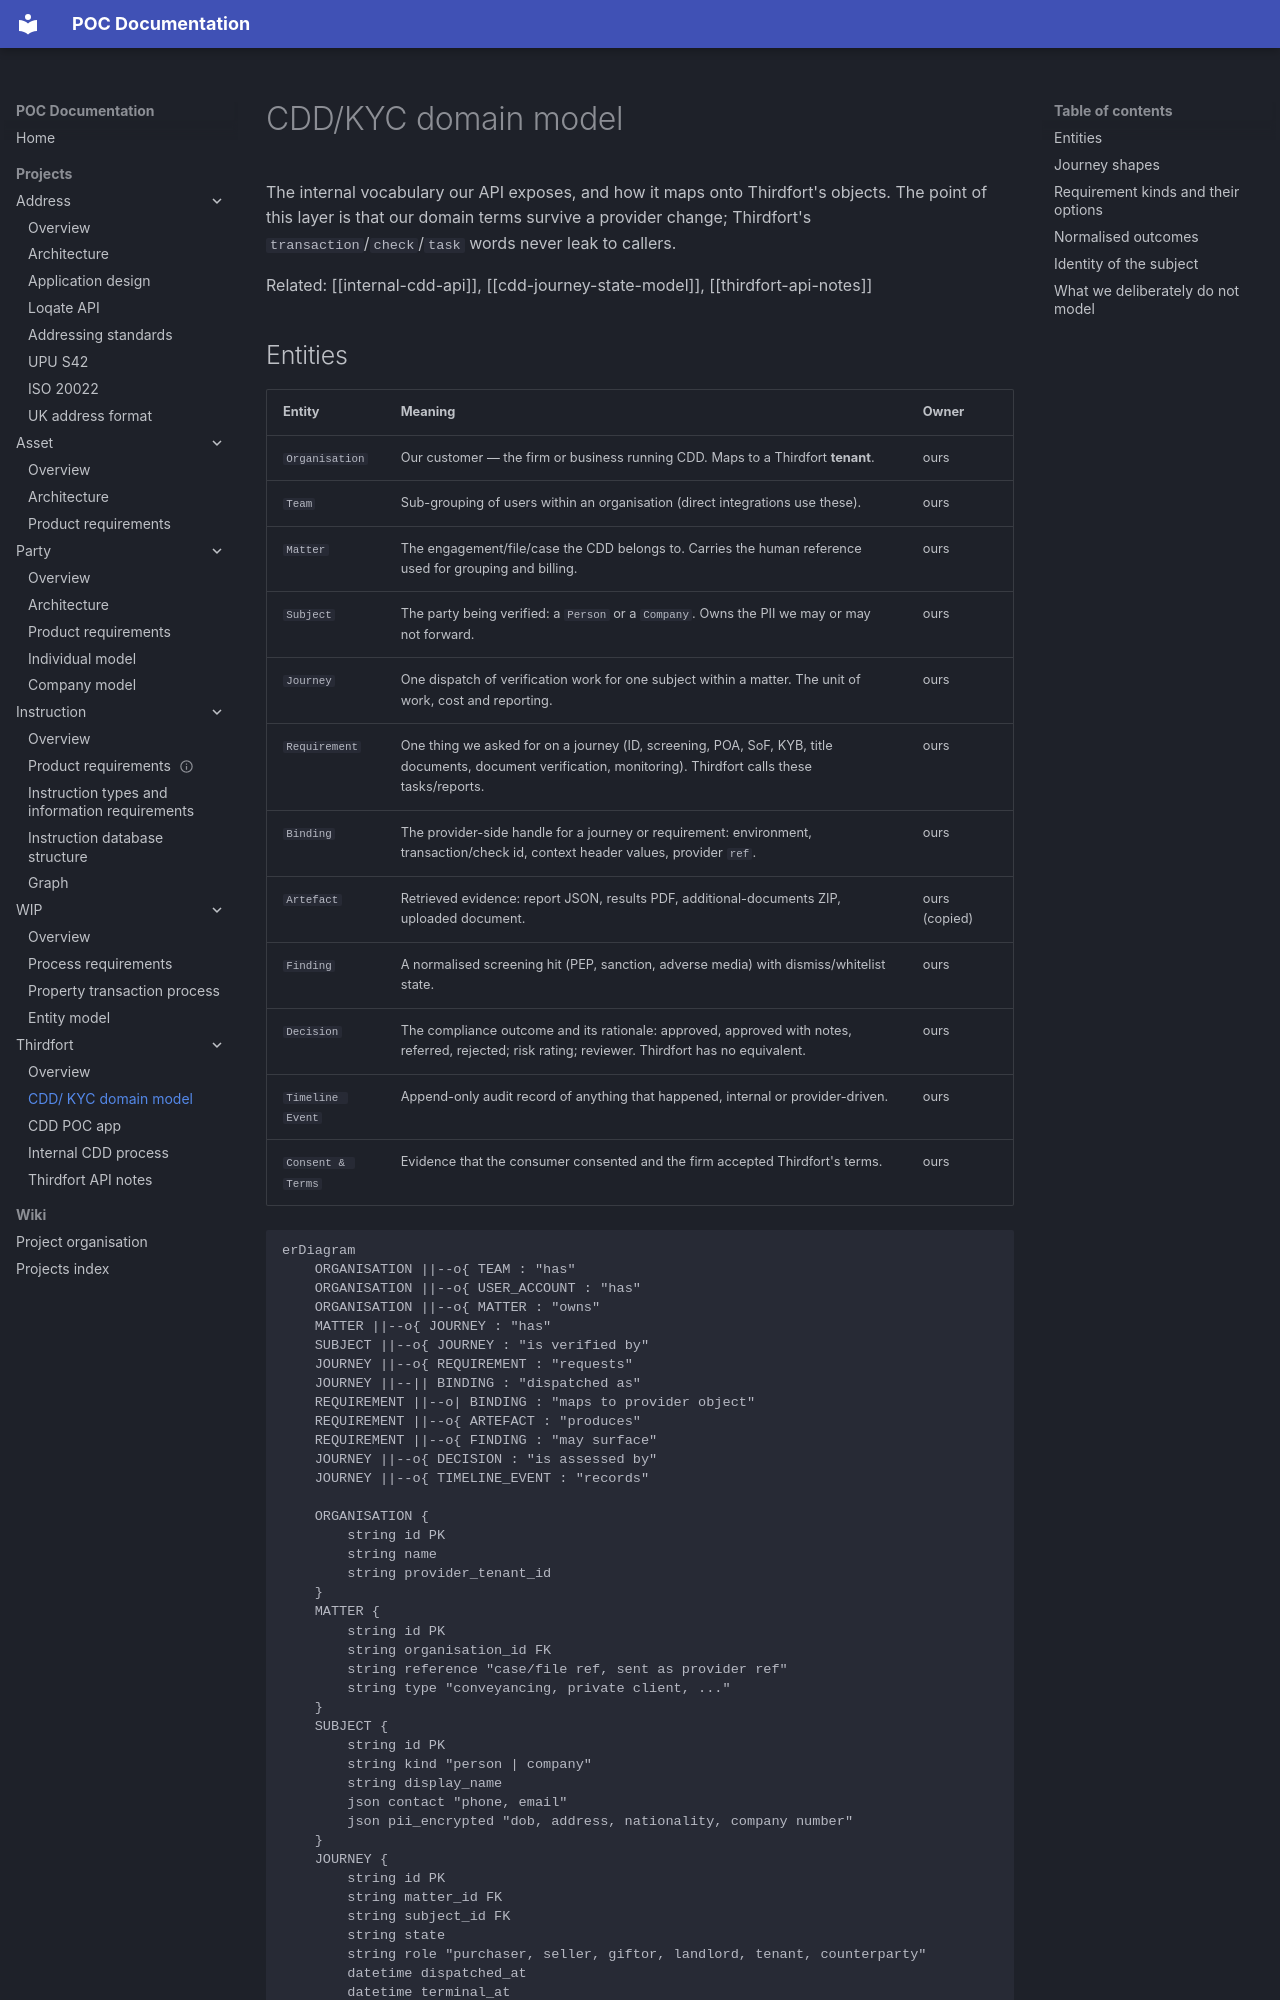

repository: newportg/POC-Documentation · page: projects/thirdfort/cdd-kyc-domain-model/index.html · generator: mkdocs

# CDD/KYC domain model

The internal vocabulary our API exposes, and how it maps onto Thirdfort's objects. The point of this layer is that our domain terms survive a provider change; Thirdfort's `transaction`/`check`/`task` words never leak to callers.

Related: [[internal-cdd-api]], [[cdd-journey-state-model]], [[thirdfort-api-notes]]
